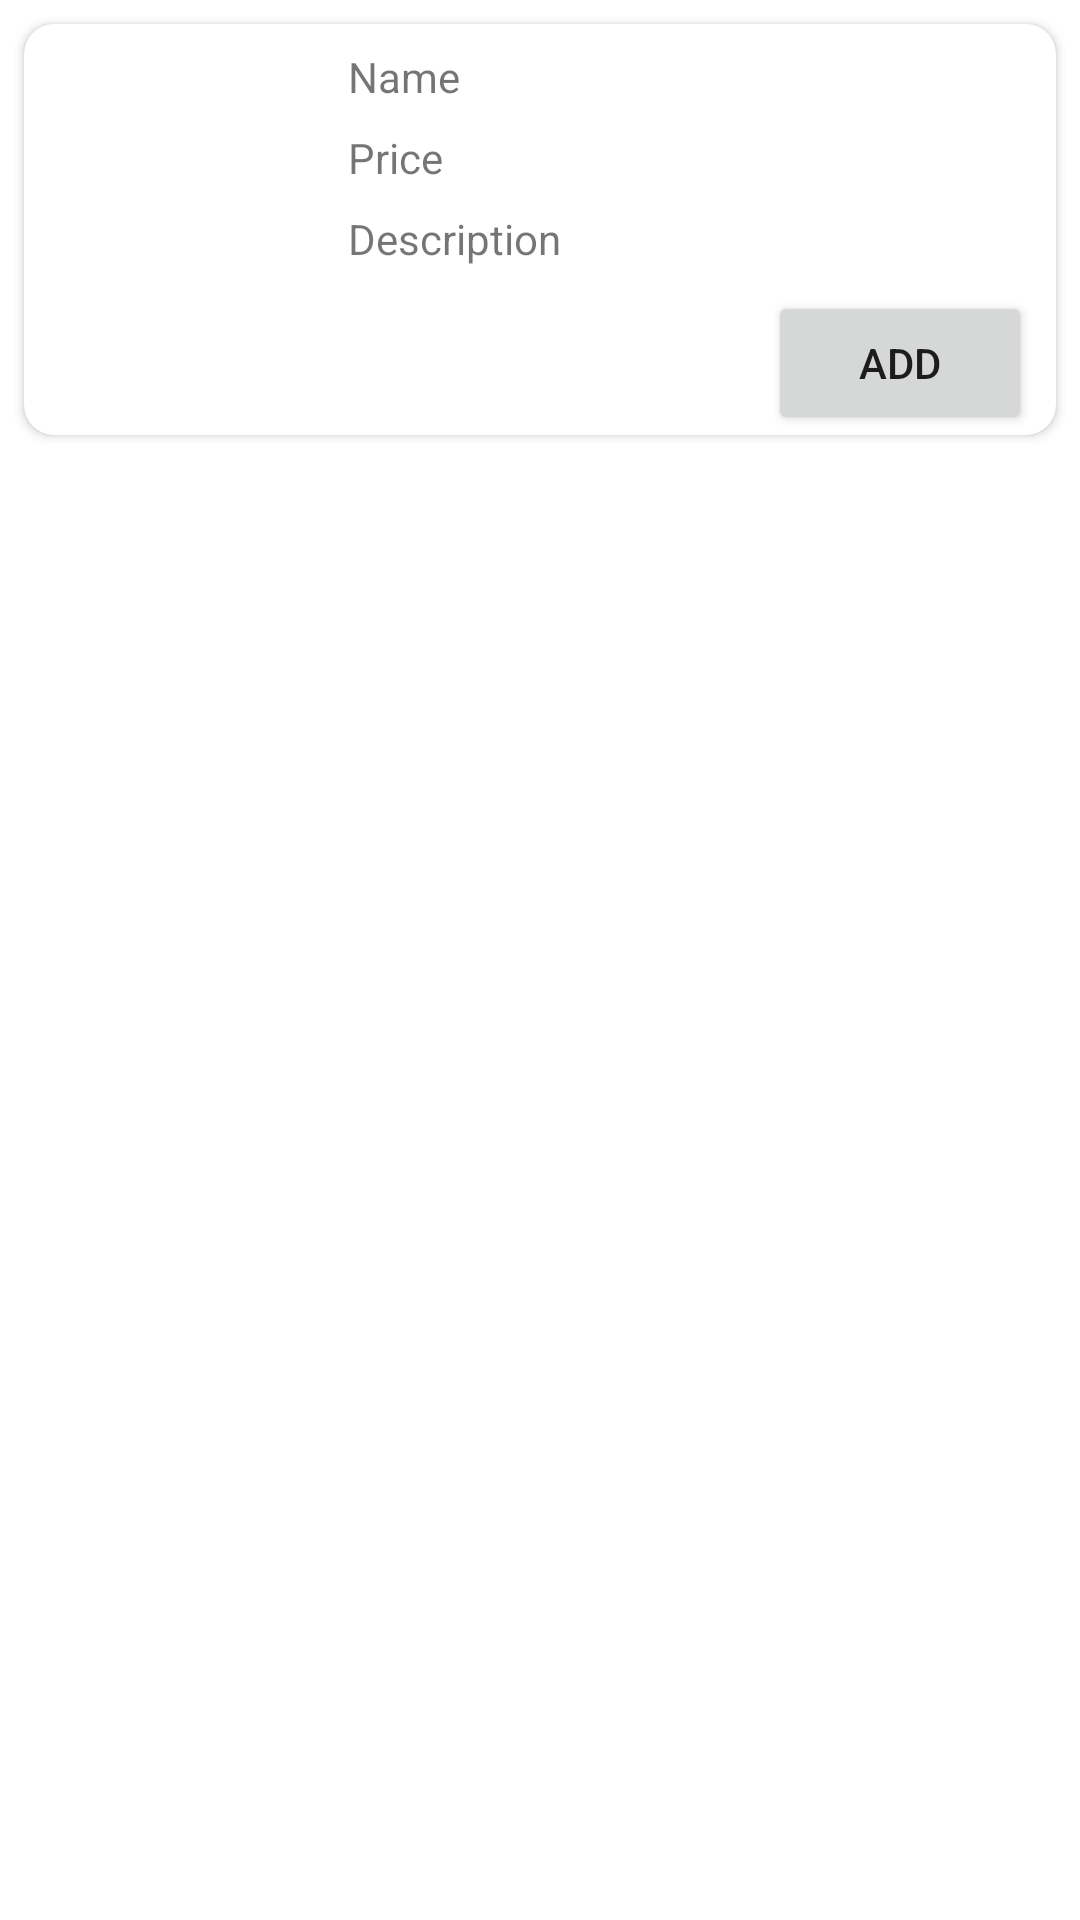

Produce the Android XML layout that renders to this screen, including the resource entries it uses.
<!-- AndroidManifest.xml: application theme Theme.GK2023 -->
<!-- res/layout/view_holder.xml -->
<?xml version="1.0" encoding="utf-8"?>
<androidx.constraintlayout.widget.ConstraintLayout xmlns:android="http://schemas.android.com/apk/res/android"
    xmlns:app="http://schemas.android.com/apk/res-auto"
    android:layout_width="match_parent"
    android:layout_height="wrap_content">

    <androidx.cardview.widget.CardView
        android:layout_width="match_parent"
        android:layout_height="wrap_content"
        android:background="@drawable/border"
        android:elevation="20dp"
        app:cardCornerRadius="10dp"
        android:layout_margin="8dp"
        app:layout_constraintEnd_toEndOf="parent"
        app:layout_constraintStart_toStartOf="parent"
        app:layout_constraintTop_toTopOf="parent">

        <androidx.constraintlayout.widget.ConstraintLayout
            android:layout_width="match_parent"
            android:layout_height="match_parent">

            <ImageView
                android:id="@+id/Flowerimage"
                android:layout_width="100dp"
                android:layout_height="120dp"
                android:scaleType="centerCrop"
                android:src="@drawable/image"
                app:layout_constraintBottom_toBottomOf="parent"
                app:layout_constraintStart_toStartOf="parent"
                app:layout_constraintTop_toTopOf="parent" />

            <TextView
                android:id="@+id/Flowername"
                android:layout_width="wrap_content"
                android:layout_height="wrap_content"
                android:layout_marginStart="8dp"
                android:layout_marginTop="8dp"
                android:text="Name"
                app:layout_constraintStart_toEndOf="@+id/Flowerimage"
                app:layout_constraintTop_toTopOf="parent" />

            <TextView
                android:id="@+id/Flowerprice"
                android:layout_width="wrap_content"
                android:layout_height="wrap_content"
                android:layout_marginStart="8dp"
                android:layout_marginTop="8dp"
                android:text="Price"
                app:layout_constraintStart_toEndOf="@+id/Flowerimage"
                app:layout_constraintTop_toBottomOf="@+id/Flowername" />

            <TextView
                android:id="@+id/Flowerdescription"
                android:layout_width="wrap_content"
                android:layout_height="wrap_content"
                android:layout_marginStart="8dp"
                android:layout_marginTop="8dp"
                android:text="Description"
                app:layout_constraintStart_toEndOf="@+id/Flowerimage"
                app:layout_constraintTop_toBottomOf="@+id/Flowerprice">

            </TextView>

            <Button
                android:id="@+id/button_add"
                android:layout_width="wrap_content"
                android:layout_height="wrap_content"
                android:layout_marginTop="8dp"
                android:layout_marginEnd="8dp"
                android:text="Add"
                app:layout_constraintEnd_toEndOf="parent"
                app:layout_constraintTop_toBottomOf="@+id/Flowerdescription" />
        </androidx.constraintlayout.widget.ConstraintLayout>
    </androidx.cardview.widget.CardView>
</androidx.constraintlayout.widget.ConstraintLayout>
<!-- resources referenced by this layout -->
<resources>
  <!-- drawable border (drawable) -->
  <?xml version="1.0" encoding="utf-8"?>
  <shape xmlns:android="http://schemas.android.com/apk/res/android" android:shape="rectangle">
  
      <stroke
          android:color="@color/black"
          android:width="3dp">
      </stroke>
  
      <corners
          android:radius="30dp">
      </corners>
  </shape>
  <style name="Theme.GK2023" parent="Base.Theme.GK2023" />
  <color name="black">#FF000000</color>
  <style name="Base.Theme.GK2023" parent="Theme.MaterialComponents.DayNight.NoActionBar">
          
          <item name="colorPrimary">@color/pink</item>
          <item name="colorPrimaryVariant">@color/pink</item>
          <item name="colorOnPrimary">@color/white</item>
          
          <item name="colorSecondary">@color/black</item>
          <item name="colorSecondaryVariant">@color/black</item>
          <item name="colorOnSecondary">@color/white</item>
          
          <item name="android:statusBarColor">?attr/colorPrimaryVariant</item>
          
      </style>
  <color name="pink">#E91E63</color>
  <color name="white">#FFFFFFFF</color>
</resources>
